The GitHub repository leojequier/Clownfish_recognition_CNN contains a labelled image folder "classify2" with 2 categories: Amphiprion clarkii, Amphiprion perideraion. Examples follow, each with its label.

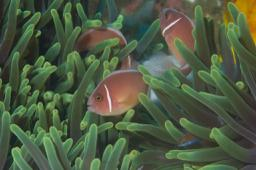
Label: Amphiprion perideraion

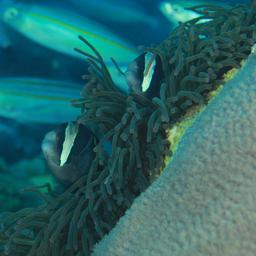
Label: Amphiprion clarkii

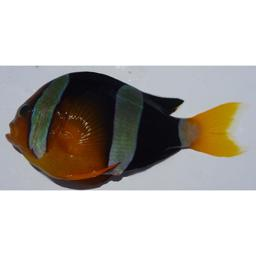
Label: Amphiprion clarkii

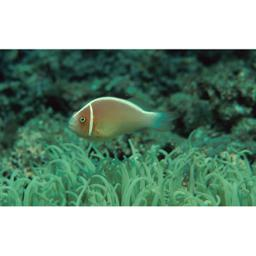
Label: Amphiprion perideraion

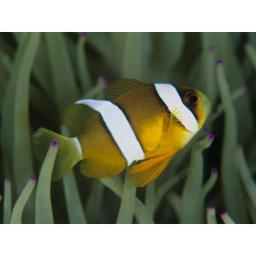
Label: Amphiprion clarkii

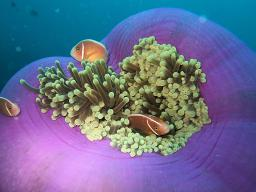
Label: Amphiprion perideraion
